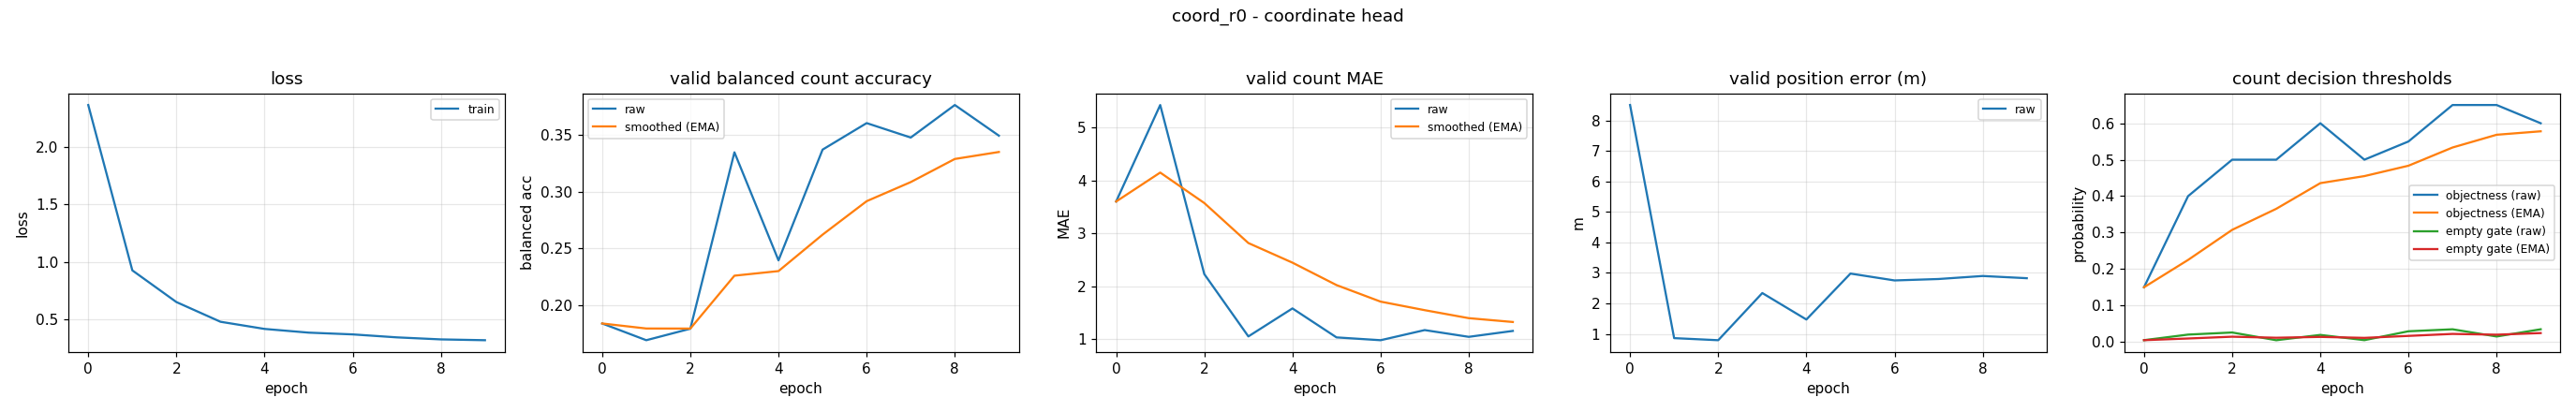

Values plotted in this chart, from the file beside it:
epoch, train_loss, valid_bal, valid_bal_smoothed, valid_mae, valid_mae_smoothed, valid_error_m, valid_threshold, valid_threshold_smoothed, valid_empty_threshold, valid_empty_threshold_smoothed
0, 2.366, 0.1841, 0.1841, 3.601, 3.601, 8.504, 0.15, 0.15, 0.004852, 0.004852
1, 0.9253, 0.1694, 0.1797, 5.426, 4.148, 0.8626, 0.4, 0.225, 0.02015, 0.009443
2, 0.6494, 0.1795, 0.1797, 2.229, 3.572, 0.7942, 0.5, 0.3075, 0.02592, 0.01439
3, 0.4778, 0.3344, 0.2261, 1.051, 2.816, 2.34, 0.5, 0.3652, 0.004721, 0.01149
4, 0.4154, 0.2395, 0.2301, 1.58, 2.445, 1.473, 0.6, 0.4357, 0.01927, 0.01382
5, 0.3831, 0.3368, 0.2621, 1.032, 2.021, 2.979, 0.5, 0.455, 0.004894, 0.01114
6, 0.3678, 0.36, 0.2915, 0.9787, 1.708, 2.754, 0.55, 0.4835, 0.02926, 0.01658
7, 0.3419, 0.3474, 0.3082, 1.17, 1.547, 2.801, 0.65, 0.5334, 0.03471, 0.02202
8, 0.3242, 0.3759, 0.3285, 1.043, 1.396, 2.9, 0.65, 0.5684, 0.01493, 0.01989
9, 0.3171, 0.349, 0.3347, 1.154, 1.323, 2.827, 0.6, 0.5779, 0.03473, 0.02434
